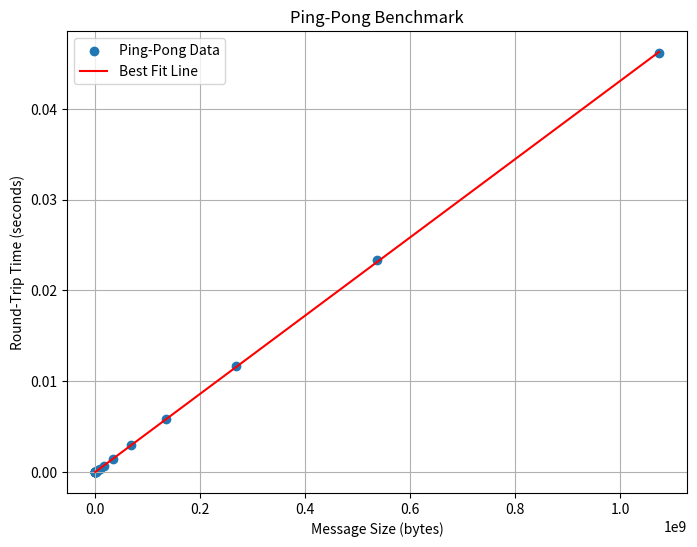

This chart was generated by the following Python code:
import numpy as np
import matplotlib.pyplot as plt
from scipy.optimize import curve_fit

def linear_model(x, m, c):
    return m * x + c

def calculate_bandwidth_latency(message_sizes, ping_pong_times):
    # Perform curve fitting to obtain best-fit parameters (m = bandwidth, c = intercept)
    popt, _ = curve_fit(linear_model, message_sizes, ping_pong_times)

    # Calculate bandwidth (inverse of slope)
    bandwidth = 1 / popt[0]  # Bandwidth in bytes per second

    # Calculate latency (intercept)
    latency = popt[1]  # Latency in seconds

    # If latency is negative, use predefined values
    if latency < 0:
        # Use predefined latency value (in seconds) for intra-node or inter-node communication
        latency = 0.7e-6  # Intra-node communication latency (0.7 microseconds)

    return bandwidth, latency

def plot_ping_pong_data(message_sizes, ping_pong_times, bandwidth, latency):
    # Plot ping-pong data and best-fit line
    plt.figure(figsize=(8, 6))
    plt.scatter(message_sizes, ping_pong_times, label='Ping-Pong Data')
    plt.plot(message_sizes, linear_model(message_sizes, 1 / bandwidth, latency), color='red', label='Best Fit Line')
    plt.xlabel('Message Size (bytes)')
    plt.ylabel('Round-Trip Time (seconds)')
    plt.title('Ping-Pong Benchmark')
    plt.legend()
    plt.grid(True)
    plt.show()

def main():
    # ping-pong data for 2 processes in the same node
    #message_sizes = np.array([8, 16, 32, 64, 128, 256, 512, 1024, 2048, 4096, 8192, 16384, 32768, 65536, 131072, 262144, 524288, 1048576, 2097152, 4194304, 8388608, 16777216, 33554432, 67108864, 134217728, 268435456, 536870912, 1073741824])  # Message sizes in bytes
    #ping_pong_times = np.array([0.000001956, 0.000001941, 0.000001936, 0.000001969, 0.000002576, 0.000002761, 0.000002770, 0.000002797, 0.000002867, 0.000003085, 0.000003349, 0.000003752, 0.000006855, 0.000007798, 0.000010466, 0.000015988, 0.000026770, 0.000048447, 0.000097331, 0.000180375, 0.000366243, 0.000703598, 0.001418881, 0.002880561, 0.005760624, 0.011520108, 0.022939432, 0.046017181])  # Round-trip times in seconds

    # ping-pong data for 2 processes in different nodes
    message_sizes = np.array([8, 16, 32, 64, 128, 256, 512, 1024, 2048, 4096, 8192, 16384, 32768, 65536, 131072, 262144, 524288, 1048576, 2097152, 4194304, 8388608, 16777216, 33554432, 67108864, 134217728, 268435456, 536870912, 1073741824])  # Message sizes in bytes
    ping_pong_times = np.array([0.000001990, 0.000001974,  0.000001983, 0.000001960,  0.000002594, 0.000002747, 0.000002761, 0.000002730, 0.000002998, 0.000003046, 0.000003357, 0.000004064, 0.000006880, 0.000007777, 0.000010496, 0.000015980, 0.000026875, 0.000050987, 0.000092090, 0.000178986, 0.000353113, 0.000701783, 0.001424069, 0.002932427, 0.005810689, 0.011642891, 0.023345148, 0.046133838])  # Round-trip times in seconds

    # Calculate bandwidth and latency
    bandwidth, latency = calculate_bandwidth_latency(message_sizes, ping_pong_times)

    # Print calculated bandwidth and latency
    print(f"Estimated Bandwidth: {bandwidth:.2f} bytes/s")
    print(f"Estimated Latency: {latency:.2e} seconds")

    # Plot ping-pong data and best-fit line
    plot_ping_pong_data(message_sizes, ping_pong_times, bandwidth, latency)

if __name__ == "__main__":
    main()
